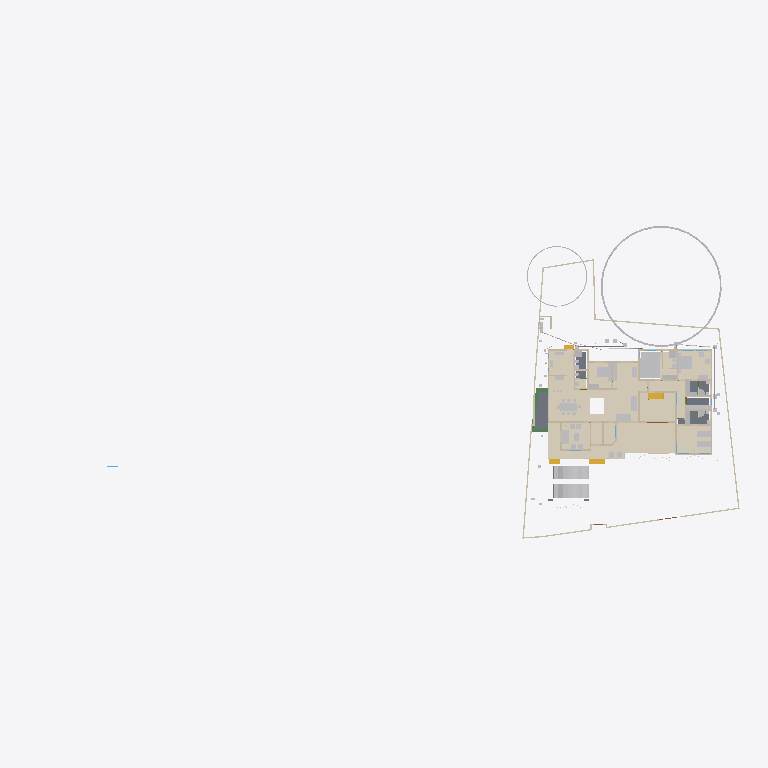
Plan cut of the same IFC building model at storey 'GF' (level 0.45 m, cut at 1.85 m), seen from above with north up, elements coloured by IFC class (only those large enough to see are counted): 36 walls (beige), 32 other elements (light grey), 15 coverings (cream), 5 slabs (grey), 4 stair flights (yellow), 3 beams (green). Cut surfaces are drawn darker.
Extent 101.4 m × 45.0 m × 24.6 m (x, y, z). Storeys (10): Footing at -0.87 m; 00 at 0.00 m; Verandah at 0.00 m; Plumbing at 0.00 m; Electrical at 0.00 m; GF at 0.45 m; GFLintel at 2.55 m; FF at 3.45 m; schedule at 5.00 m; FFtop at 5.70 m. Elements (1117): 279 IfcWall, 250 IfcBeam, 82 IfcPipeSegment, 63 IfcFurniture, 53 IfcWindow, 50 IfcDoor, 50 IfcReinforcingBar, 48 IfcCovering, 44 IfcColumn, 29 IfcGeographicElement, 20 IfcDistributionChamberElement, 20 IfcSlab.

HEADER;
FILE_DESCRIPTION(('ViewDefinition[DesignTransferView]'),'2;1');
FILE_NAME('Sreekesh.ifc','2026-03-17T17:16:06+05:30',(),(),'IfcOpenShell 0.8.5-alpha260121','Bonsai 0.8.5-alpha260121-84d55d8','Nobody');
FILE_SCHEMA(('IFC4X3'));
ENDSEC;
DATA;
#1=IFCPROJECT('0aPvmvJuf5owphcfiKWAsN',$,'My Project',$,$,$,$,(#14,#26),#9);
#30=IFCSITE('3jTVXq97zE2OZTfzZH9iYT',$,'My Site',$,$,#53,$,$,$,$,$,$,$,$);
#211744=IFCSITE('2pH2ecD1v9bgK8psTEcl$_',$,'Site',$,$,#211760,#211754,$,$,$,$,$,$,$);
#36=IFCBUILDING('3Bt1MypEf4fuqFfshm9kTs',$,'My Building',$,$,#59,$,$,$,$,$,$);
#333137=IFCBUILDING('2u05Cn$TD6OPdaLJzvNsxO',$,'GFWall',$,$,#333157,$,$,$,$,$,$);
#339211=IFCBUILDING('002Xt49mzDahM74jmffgUi',$,'GF-P',$,$,#339231,$,$,$,$,$,$);
#42=IFCBUILDINGSTOREY('3Yt8GBe1vE1Byt_$JKaQnQ',$,'GF',$,$,#7313,$,$,$,$);
#8023=IFCBUILDINGSTOREY('3LNq90aff4Xhn4xfthWyFx',$,'00',$,$,#8039,$,$,$,$);
#71986=IFCBUILDINGSTOREY('1ZF$IMkzjA5efl8XVVA8ry',$,'FFtop',$,$,#72046,$,$,$,$);
#72129=IFCBUILDINGSTOREY('1Nt2vvvNTB5u0X$NIke4ti',$,'GFLintel',$,$,#280967,$,$,$,$);
#83382=IFCBUILDINGSTOREY('2do7yjy$r1eOSN7_GxsK9f',$,'FF',$,$,#83409,$,$,$,$);
#301077=IFCBUILDINGSTOREY('1n3LFyF6X708Cvo1r86gbR',$,'Footing',$,$,#301097,$,$,$,$);
#360055=IFCBUILDINGSTOREY('2kU8qRmBnF7foRmD37T33I',$,'Verandah',$,$,#360071,$,$,$,$);
#367233=IFCBUILDINGSTOREY('3r39yX7tr10xAjP1zlM9FN',$,'Plumbing',$,$,#367249,$,$,$,$);
#436766=IFCBUILDINGSTOREY('2CUKbd$of0Yx1yz6tYDaJY',$,'schedule',$,$,#436793,$,$,$,$);
#442969=IFCBUILDINGSTOREY('0sffW$JV12jOzJZIPBAWvQ',$,'Electrical',$,$,#442985,$,$,$,$);
#330851=IFCCOVERING('3kms8ObvT2A83v6EkiQCtZ',$,'Covering',$,$,#332110,#330862,$,$);
#345031=IFCCOVERING('3RPlCoLTXEkg2LQ5VmhLHT',$,'Covering',$,$,#361378,#345042,$,$);
#339298=IFCCOVERING('0RcNbxwC1BPO6vPsSe5hv0',$,'Covering',$,$,#339326,#339309,$,$);
#344036=IFCCOVERING('0d2zgKDdP8dwFGBu$GD38F',$,'Covering',$,$,#344995,#344047,$,$);
#158109=IFCGEOGRAPHICELEMENT('1ICn9VC11DLu$jSeyjW6na',$,'GeographicElement',$,$,#159277,#158141,$,$);
#344009=IFCCOVERING('2wUE701ff3ZBcv_UhuFthK',$,'Covering',$,$,#344035,#344020,$,$);
#339327=IFCCOVERING('2gdKm_COPCGQt2$pqnEIyy',$,'Covering',$,$,#339363,#339338,$,$);
#146729=IFCVEHICLE('0zRPRsukT96P6cuFPGiKs1',$,'Vehicle',$,$,#189086,#146742,$,$);
#343848=IFCCOVERING('0UuWKOFoDDYvmplRYi7h7d',$,'Covering',$,$,#343876,#343859,$,$);
#70155=IFCVEHICLE('3fs_92XJnE9xh12t4cEAUA',$,'Vehicle',$,$,#189081,#70187,$,$);
#330794=IFCSLAB('2m4RWmARb8ng3Ygm017ww6',$,'Slab',$,$,#332135,#330805,$,$);
#343931=IFCCOVERING('0kYX189Jf7CBGn9ceIdHnd',$,'Covering',$,$,#343981,#343942,$,$);
#343982=IFCCOVERING('3pEdpTjbjFLQ$oJNw_068r',$,'Covering',$,$,#428634,#343993,$,$);
#396658=IFCEARTHWORKSFILL('2kmR9kAlrAR8iK2Kv7W0RA',$,'Slab',$,$,#396867,#396657,$,.BACKFILL.);
#343877=IFCCOVERING('3Wi1uDf0TEzBEG7DUo_LFE',$,'Covering',$,$,#343903,#343888,$,$);
#66022=IFCWALL('2FUeR5sFb9uwjJGdeVWABU',$,'Wall',$,$,#431152,#66028,$,$);
#343904=IFCCOVERING('2DZod39rv4RxPbk5$8U$JL',$,'Covering',$,$,#344990,#343915,$,$);
#330504=IFCSLAB('03xIm3ukzAoQYSdD2H4JTp',$,'Slab',$,$,#330534,#330515,$,$);
#330623=IFCSLAB('2hl_cfSjf0sAYKs4IehkNU',$,'Slab',$,$,#330653,#330634,$,$);
#411113=IFCFURNITURE('24hcVyXrH4tf35GE4proyw',$,'Furniture',$,$,#412590,#411112,$,$);
#411894=IFCFURNITURE('1aP3zeWsL0ZQXEuRipuWXs',$,'Furniture',$,$,#412425,#411893,$,$);
#158156=IFCGEOGRAPHICELEMENT('2JlHSkVhjCZPlJyc1W8A6K',$,'GeographicElement',$,$,#159282,#158188,$,$);
#330654=IFCSLAB('0zeqns1fb6GQhZZBUNJUl9',$,'Slab',$,$,#332120,#330665,$,$);
#65997=IFCWALL('1DC2$ngnnDR8Q9h6mAR0js',$,'Wall',$,$,#345521,#66003,$,$);
#330680=IFCSLAB('2fqwCXX4D8Vwt6ELtzQYwL',$,'Slab',$,$,#332125,#330691,$,$);
#356144=IFCCOVERING('1zMDy9b99F78g0pPFmqkhi',$,'Covering',$,$,#356212,#356160,$,$);
#222195=IFCWALL('2ixJvC9dH599amejUM2w6G',$,'Wall',$,$,#293165,#222215,$,$);
#406470=IFCFURNITURE('0TjK6ZDxX03eSWHk61hTjB',$,'Furniture',$,$,#412535,#406469,$,$);
#285749=IFCWALL('23M4dZECv7RPP4RWKkyrhY',$,'Wall.082',$,$,#435018,#285760,$,$);
#410350=IFCFURNITURE('36fJsTb99Eyh2vWH1pKTwS',$,'Furniture',$,$,#412305,#410349,$,$);
#3067=IFCWALL('3GZ$skLXf6OgGR8mfLciD_',$,'Wall',$,$,#333298,#3073,$,$);
#410217=IFCFURNITURE('17qZxJfnjAUwxgeyWuttn3',$,'Furniture',$,$,#412300,#410216,$,$);
#3520=IFCWALL('1kfIyPN_b4JPSDED46DDvv',$,'Wall',$,$,#333253,#3526,$,$);
#405120=IFCFURNITURE('1qta$LkA5AceF3Xp8O0QAN',$,'Furniture',$,$,#412435,#405119,$,$);
#406302=IFCFURNITURE('0QVhsRe3v2xh1mazg7g3pY',$,'Furniture',$,$,#412530,#406301,$,$);
#18348=IFCWALL('1c7n2BYDr8yh53xvaRXxqS',$,'Wall',$,$,#333238,#18359,$,$);
#90359=IFCWALL('3p_Mlr$7n7WPwtZxEevqS4',$,'Wall',$,$,#333323,#90370,$,$);
#356625=IFCSTAIRFLIGHT('11NzQP0GP46gGH8bKAxyP$',$,'StairFlight',$,$,#483524,#356634,$,14,13,0.172999995095389,0.100000001490116,.STRAIGHT.);
#408776=IFCFURNITURE('2bin7WsULDjPeLfYKRFVAv',$,'Furniture',$,$,#412375,#408775,$,$);
#409924=IFCFURNITURE('3pKgwG2ITCbQ1PcX8XbhFK',$,'Furniture',$,$,#412455,#409923,$,$);
#411646=IFCFURNITURE('0T3ErBLYfCbANjLJsek21j',$,'Furniture.012',$,$,#412420,#411645,$,$);
#332270=IFCBEAM('2xaS$r06b4vf3tMS9n7DUs',$,'Beam',$,$,#360247,#332289,$,$);
#369916=IFCCOVERING('3HWV9OZZz6DxRQIJbYTFsv',$,'Covering',$,$,#371503,#369932,$,$);
#41614=IFCSTAIRFLIGHT('3mjK21MVj5Wxp88atmNL9l',$,'StairFlight',$,$,#143920,#41646,$,2,1,0.150000005960464,0.25,.STRAIGHT.);
#345472=IFCWALL('0yhntx_XHBtOwqFxJIUy0e',$,'Wall.082',$,$,#345566,#345483,$,$);
#226167=IFCWALL('1JVywoPUH41xuuLQv_Mf23',$,'Wall.082',$,$,#434788,#226178,$,$);
#356399=IFCCOVERING('2Adp7p7Vr1eu_pEkAkRGdd',$,'Covering',$,$,#356451,#356433,$,$);
#447119=IFCFURNITURE('0cpUxHaRXB69Q$HVyNESLj',$,'Furniture',$,$,#447168,#447133,$,$);
#4009=IFCWALL('2lHSG51rHEfeNsY_Rnf304',$,'Wall',$,$,#333173,#4020,$,$);
#285691=IFCWALL('3FXX66X1H7gQUhINB1ZqHj',$,'Wall.082',$,$,#434912,#285702,$,$);
#18042=IFCWALL('3bhXUDB39FaPZW_NASdZlT',$,'Wall',$,$,#333503,#18053,$,$);
#18016=IFCWALL('2qNYwIywzDnw0eOADeB3_0',$,'Wall',$,$,#333363,#18027,$,$);
#18525=IFCWALL('2nl9frQ2v9fwHEG6jroVG1',$,'Wall',$,$,#333413,#18536,$,$);
#65947=IFCWALL('08s$eE7qfC1vtHJbeTdsNK',$,'Wall',$,$,#434943,#65953,$,$);
#431417=IFCPIPESEGMENT('2Jbog8WJb7YeRM_yzNepbx',$,'PipeSegment',$,$,#431476,#431451,$,.FLEXIBLESEGMENT.);
#110356=IFCWALL('3Jc2L501zCIf2lBfrewdbK',$,'Wall',$,$,#434868,#110367,$,$);
#18672=IFCWALL('0s5YaOi8jF58ocUKtzFB68',$,'Wall',$,$,#333183,#18683,$,$);
#65878=IFCWALL('1RxXXtAKb3$uqm3spal5Ab',$,'Wall.049',$,$,#434824,#65884,$,$);
#18646=IFCWALL('20GHUXbGDFDBHE5XphavUy',$,'Wall',$,$,#333423,#18657,$,$);
#18392=IFCWALL('2Hkjxieqv1Fue5ySQ6NeWL',$,'Wall',$,$,#333293,#18403,$,$);
#409252=IFCFURNITURE('0_rDbuDo58VxsMmqMXWGXl',$,'Furniture',$,$,#412380,#409251,$,$);
#411564=IFCFURNITURE('0yYwZAg3jFQvkxBxQ0MGp1',$,'Furniture',$,$,#412415,#411563,$,$);
#41688=IFCSTAIRFLIGHT('0VcD2gJAfBIuw$lMxDzKKO',$,'StairFlight',$,$,#283276,#118718,$,2,1,0.150000005960464,0.25,.STRAIGHT.);
#4072=IFCWALL('0Y3rN168r7Jxb0OqetfU7X',$,'Wall',$,$,#333448,#4083,$,$);
#18194=IFCWALL('1AbV9w0nLBfPekv$ii5eki',$,'Wall',$,$,#333348,#18205,$,$);
#406109=IFCFURNITURE('055N_$xmX9ZQbc0CYFtvE3',$,'Furniture',$,$,#412440,#406108,$,$);
#205023=IFCWALL('2UCXlaZiz9gRZ4iLCU3mzL',$,'Wall',$,$,#333473,#205034,$,$);
#120632=IFCWALL('2Lqjpf9Aj0Vh1iBvOWYUCR',$,'Wall',$,$,#333458,#120643,$,$);
#413822=IFCSANITARYTERMINAL('1fOwUzmtv9afxOsUQO0pB7',$,'SanitaryTerminal',$,$,#431242,#413821,$,$);
#3151=IFCWALL('2frHB1bR9FtP23RXamn7Ko',$,'Wall',$,$,#333488,#3162,$,$);
#4130=IFCWALL('1AvIXg7ED1P9NhJbZDV_E1',$,'Wall',$,$,#333378,#4141,$,$);
#431714=IFCPIPESEGMENT('0pd7DooWn6XeV5YB87AKZa',$,'PipeSegment',$,$,#431773,#431748,$,.FLEXIBLESEGMENT.);
#327920=IFCBEAM('1u9voof95Cp8BkjJqPE6_U',$,'Beam',$,$,#360277,#327939,$,$);
#16913=IFCWALL('3FSYpd1tn9SgCqZ8sPMfkT',$,'Wall',$,$,#465675,#16924,$,$);
#2872=IFCWALL('0VICnwrYLCM9IhHcjSiD9g',$,'Wall',$,$,#333268,#2879,$,$);
#327954=IFCBEAM('0sP03oSW15$QcfoTPLiBso',$,'Beam',$,$,#360297,#327973,$,$);
#412886=IFCSANITARYTERMINAL('31xwdd6k9ESw7YnQ1LspId',$,'SanitaryTerminal',$,$,#431212,#412885,$,$);
#3609=IFCWALL('1vFa_5ie93fAn95Nf1AsPZ',$,'Wall',$,$,#333463,#3615,$,$);
#4251=IFCWALL('0Bt3ZVIAf4Xxxu9dLd3uEo',$,'Wall',$,$,#333208,#4262,$,$);
#79990=IFCSTAIRFLIGHT('1DnY2XVefC_QhnIFzju6yh',$,'StairFlight',$,$,#427783,#148959,$,$,$,$,$,$);
#411257=IFCFURNITURE('3InpbPAMj2MBzrSOMYlvHV',$,'Furniture',$,$,#412460,#411256,$,$);
#411752=IFCFURNITURE('3keQdM9i5FJ9JBwmsM_Qg3',$,'Furniture',$,$,#412395,#411751,$,$);
#475944=IFCFURNITURE('2h$xyDIVv6ngUxrtGwU453',$,'Furniture',$,$,#476079,#475953,$,$);
#2959=IFCWALL('3OEI3BHmD4XPtrMwXvI884',$,'Wall',$,$,#333218,#2970,$,$);
#24001=IFCWALL('3hphgpD2b28xqT53FPskSj',$,'Wall',$,$,#333408,#24012,$,$);
#356323=IFCCOVERING('0Kr30ECcLEcfNCKSKvTgbF',$,'Covering',$,$,#415779,#356375,$,$);
#23938=IFCWALL('0ZZEq2syzEPfO9qD2AQWDv',$,'Wall',$,$,#333523,#23949,$,$);
#18431=IFCWALL('0_Fa$t1jbFZejYJKQtXQPU',$,'Wall',$,$,#334104,#18442,$,$);
#434192=IFCPIPESEGMENT('0f_0c$BmH2i8qVmM_tesV$',$,'PipeSegment',$,$,#434272,#434226,$,$);
#413911=IFCSANITARYTERMINAL('3sA1eoE299ufpxJw1HaYmz',$,'SanitaryTerminal',$,$,#431247,#413910,$,$);
#414203=IFCSANITARYTERMINAL('1TZeRF9t54uwS6h95ZvvLS',$,'SanitaryTerminal',$,$,#431252,#414202,$,$);
#431616=IFCPIPESEGMENT('11kLTOGtDDp9X3VHF1jqpK',$,'PipeSegment',$,$,#431675,#431650,$,.FLEXIBLESEGMENT.);
#405275=IFCFURNITURE('0Tjm9jror8bPxG689sHAj8',$,'Furniture',$,$,#412315,#405274,$,$);
#407636=IFCFURNITURE('0VTCb1Evn558OH68N69Eaz',$,'Furniture',$,$,#412445,#407635,$,$);
#455671=IFCWALL('2YAlJNVev3pRllEdKZ4bs$',$,'Wall',$,$,#465105,#455718,$,$);
ENDSEC;
